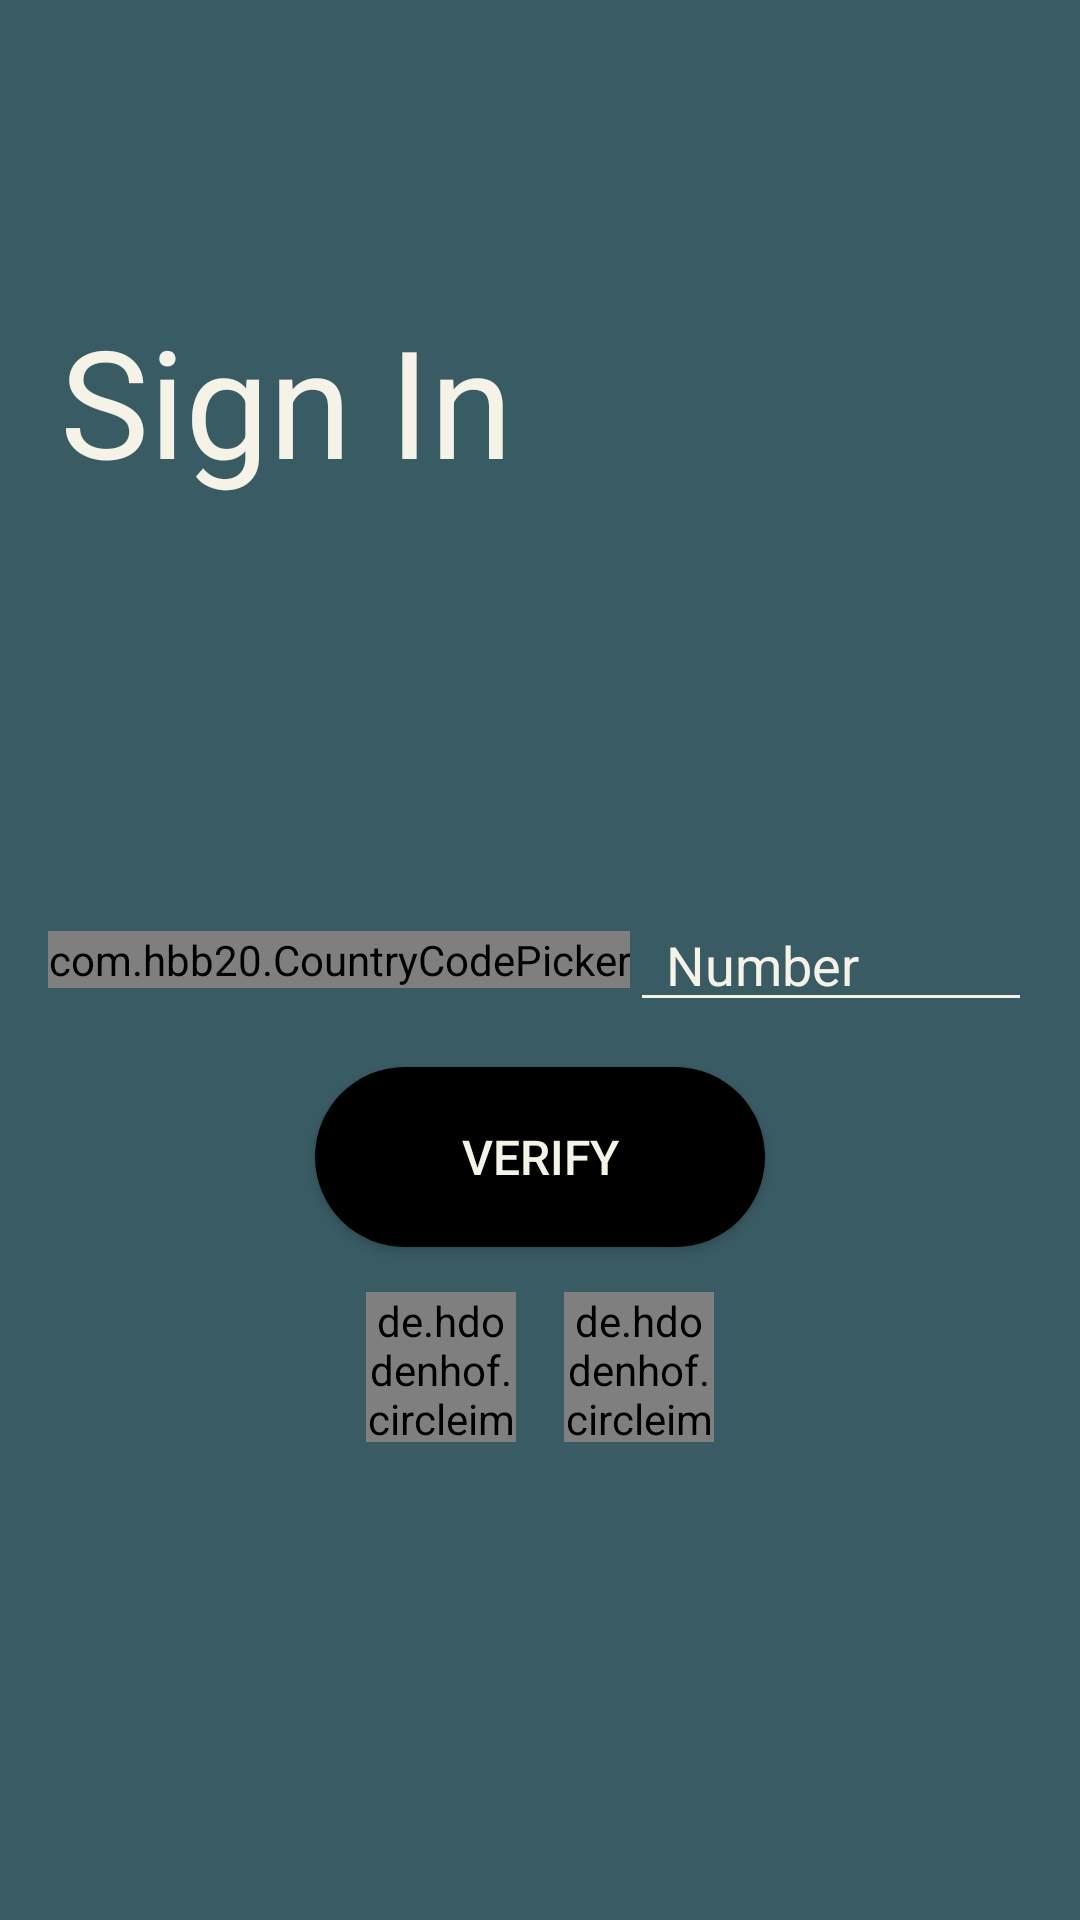

Reconstruct the res/layout file that produces this screen, plus the resources it refers to.
<!-- AndroidManifest.xml: application theme Theme.Status -->
<!-- res/layout/fragment_login.xml -->
<?xml version="1.0" encoding="utf-8"?>
<RelativeLayout xmlns:android="http://schemas.android.com/apk/res/android"
    xmlns:tools="http://schemas.android.com/tools"
    android:layout_width="match_parent"
    android:layout_height="match_parent"
    android:background="@color/teal_700"
    tools:context=".manifests.Login">

    <LinearLayout
        android:layout_width="match_parent"
        android:layout_height="wrap_content"
        android:orientation="vertical">

        <ImageView
            android:id="@+id/imgBack"
            android:layout_width="30dp"
            android:layout_height="30dp"
            android:layout_margin="20dp"
            android:src="@drawable/ic_baseline_arrow_back_24" />

        <TextView
            android:layout_width="wrap_content"
            android:layout_height="wrap_content"
            android:layout_marginHorizontal="20dp"
            android:layout_marginTop="30sp"
            android:text="Sign In"
            android:textColor="@color/white_light"
            android:textSize="50sp" />

    </LinearLayout>

    <LinearLayout
        android:id="@+id/input"
        android:layout_width="match_parent"
        android:layout_height="wrap_content"
        android:layout_centerInParent="true"
        android:layout_marginHorizontal="16dp"
        android:orientation="horizontal">

        <com.hbb20.CountryCodePicker
            android:id="@+id/ccp"
            android:layout_width="wrap_content"
            android:layout_height="wrap_content"
            android:layout_gravity="center_vertical" />

        <EditText
            android:id="@+id/edt_number"
            android:layout_width="match_parent"
            android:layout_height="wrap_content"
            android:backgroundTint="@color/white_light"
            android:hint="Number"
            android:paddingHorizontal="12dp"
            android:singleLine="true"
            android:textColorHint="@color/white_light" />

    </LinearLayout>

    <androidx.appcompat.widget.AppCompatButton
        android:id="@+id/btn_login"
        android:layout_width="150dp"
        android:layout_height="60dp"
        android:layout_below="@+id/input"
        android:layout_centerHorizontal="true"
        android:layout_marginTop="15dp"
        android:background="@drawable/btn_bg"
        android:text="verify"
        android:textColor="@color/white_light"
        android:textSize="16sp" />


    <LinearLayout
        android:layout_width="match_parent"
        android:layout_height="wrap_content"
        android:layout_below="@+id/btn_login"
        android:layout_marginTop="15dp"
        android:gravity="center"
        android:orientation="horizontal">

        <de.hdodenhof.circleimageview.CircleImageView
            android:id="@+id/imgGoogle"
            android:layout_width="50dp"
            android:layout_height="50dp"
            android:layout_marginStart="8dp"
            android:layout_marginEnd="8dp"
            android:src="@drawable/search" />

        <de.hdodenhof.circleimageview.CircleImageView
            android:id="@+id/imgEmail"
            android:layout_width="50dp"
            android:layout_height="50dp"
            android:layout_marginStart="8dp"
            android:layout_marginEnd="8dp"
            android:src="@drawable/email" />

        <de.hdodenhof.circleimageview.CircleImageView
            android:id="@+id/imgFaceBook"
            android:layout_width="50dp"
            android:layout_height="50dp"
            android:layout_marginStart="8dp"
            android:layout_marginEnd="8dp"
            android:src="@drawable/facebook"
            android:visibility="gone" />

    </LinearLayout>

</RelativeLayout>
<!-- resources referenced by this layout -->
<resources>
  <color name="teal_700">#395B64</color>
  <color name="white_light">#F5F2E7</color>
  <!-- drawable btn_bg (drawable) -->
  <?xml version="1.0" encoding="utf-8"?>
  <shape xmlns:android="http://schemas.android.com/apk/res/android"
      android:shape="rectangle">
  
      <corners android:radius="40dp" />
      <solid android:color="@color/black" />
  
  </shape>
  <style name="Theme.Status" parent="Theme.MaterialComponents.DayNight.NoActionBar">
          
          <item name="colorPrimary">@color/teal_700</item>
          <item name="colorPrimaryVariant">@color/teal_200</item>
          <item name="colorOnPrimary">@color/black_d</item>
          
          <item name="colorSecondary">@color/teal_200</item>
          <item name="colorSecondaryVariant">@color/teal_700</item>
          <item name="colorOnSecondary">@color/black</item>
          
          <item name="android:statusBarColor" tools:targetApi="l">?attr/colorPrimaryVariant</item>
          
      </style>
  <color name="black">#FF000000</color>
  <color name="teal_200">#2666CF</color>
  <color name="black_d">#2C3333</color>
</resources>
